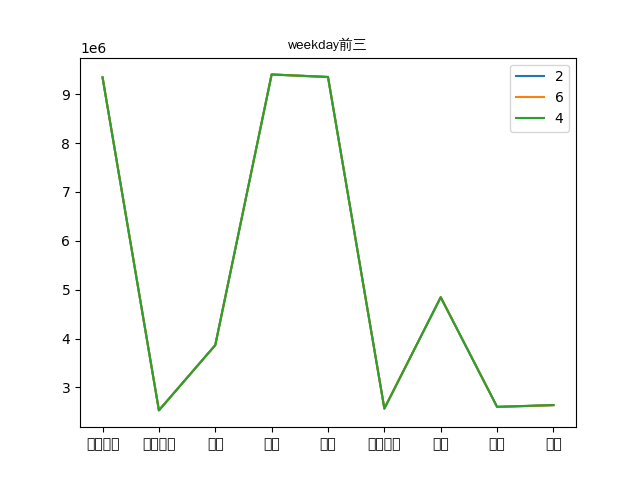

Data behind this chart, as committed beside it:
, 0, 5, 2, 1, 6, 4, 3
电子产品, 9345799, 9340074, 9345062, 9308174, 9345015, 9344501, 9343108
汽车用品, 2529444, 2530301, 2531446, 2520849, 2533174, 2530132, 2528229
玩具, 3864555, 3862803, 3867334, 3852172, 3863830, 3864814, 3863530
服装, 9402700, 9394787, 9405344, 9364254, 9405638, 9402198, 9400927
食品, 9351084, 9346957, 9353916, 9316602, 9349862, 9353026, 9352561
运动户外, 2565537, 2565917, 2566451, 2552294, 2568762, 2568420, 2566535
家居, 4848174, 4847186, 4847891, 4829268, 4845800, 4843711, 4846284
母婴, 2602640, 2598961, 2602439, 2592999, 2601647, 2602445, 2601190
办公, 2638267, 2639975, 2638162, 2627785, 2636155, 2639928, 2640225
